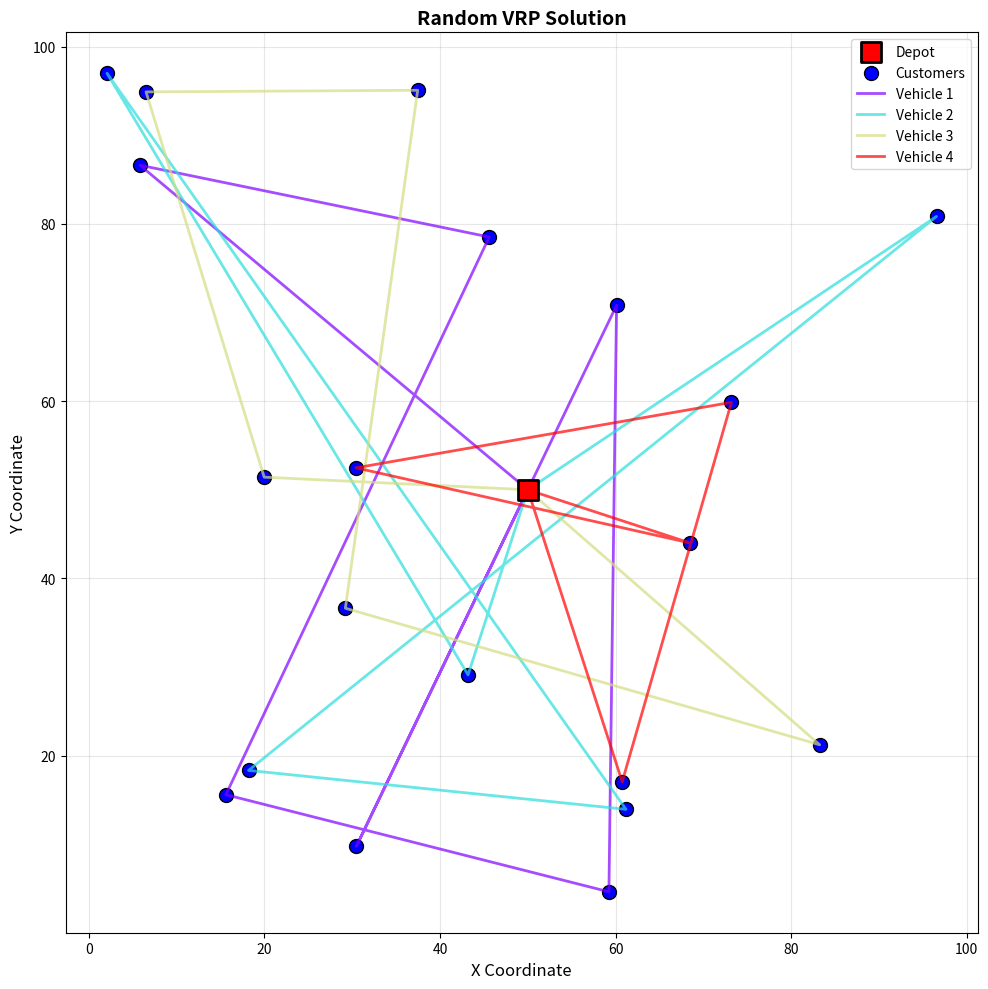

Generate this figure with matplotlib:
"""
Vehicle Routing Problem (VRP) Implementation
Minimize total travel distance/time for delivery fleet
"""

import numpy as np
import matplotlib.pyplot as plt
from typing import List, Tuple, Dict

class VehicleRoutingProblem:
    """
    Capacitated Vehicle Routing Problem (CVRP)
    
    Objective: Minimize total distance traveled by all vehicles
    Constraints:
        - Each customer visited exactly once
        - Vehicle capacity not exceeded
        - All routes start and end at depot
    """
    
    def __init__(self, n_customers=20, n_vehicles=3, vehicle_capacity=100, seed=42):
        """
        Initialize VRP instance
        
        Parameters:
        -----------
        n_customers : int
            Number of customers (excluding depot)
        n_vehicles : int
            Number of available vehicles
        vehicle_capacity : float
            Maximum capacity per vehicle
        seed : int
            Random seed for reproducibility
        """
        np.random.seed(seed)
        self.n_customers = n_customers
        self.n_vehicles = n_vehicles
        self.vehicle_capacity = vehicle_capacity
        
        # Generate customer locations (depot at origin)
        self.depot = np.array([50, 50])
        self.customers = np.random.uniform(0, 100, (n_customers, 2))
        
        # Generate customer demands (10-30 units)
        self.demands = np.random.randint(10, 31, n_customers)
        
        # Calculate distance matrix
        self.distance_matrix = self._calculate_distances()
        
    def _calculate_distances(self):
        """Calculate Euclidean distance matrix"""
        n = self.n_customers + 1  # +1 for depot
        dist = np.zeros((n, n))
        
        # Distances from depot
        for i in range(self.n_customers):
            dist[0, i+1] = np.linalg.norm(self.depot - self.customers[i])
            dist[i+1, 0] = dist[0, i+1]
        
        # Distances between customers
        for i in range(self.n_customers):
            for j in range(i+1, self.n_customers):
                dist[i+1, j+1] = np.linalg.norm(self.customers[i] - self.customers[j])
                dist[j+1, i+1] = dist[i+1, j+1]
        
        return dist
    
    def decode_solution(self, x):
        """
        Decode continuous solution vector to routes
        
        Parameters:
        -----------
        x : array-like, shape (n_customers,)
            Continuous values [0,1] representing customer priorities
            
        Returns:
        --------
        routes : list of lists
            Vehicle routes (customer indices)
        """
        # Sort customers by priority values
        customer_order = np.argsort(x)
        
        routes = []
        current_route = []
        current_load = 0
        
        for customer_idx in customer_order:
            customer_demand = self.demands[customer_idx]
            
            # Check if adding customer exceeds capacity
            if current_load + customer_demand <= self.vehicle_capacity:
                current_route.append(customer_idx)
                current_load += customer_demand
            else:
                # Start new route
                if current_route:
                    routes.append(current_route)
                current_route = [customer_idx]
                current_load = customer_demand
        
        # Add last route
        if current_route:
            routes.append(current_route)
        
        return routes
    
    def calculate_route_distance(self, route):
        """Calculate total distance for a single route"""
        if not route:
            return 0
        
        distance = 0
        # Depot to first customer
        distance += self.distance_matrix[0, route[0] + 1]
        
        # Between customers
        for i in range(len(route) - 1):
            distance += self.distance_matrix[route[i] + 1, route[i+1] + 1]
        
        # Last customer to depot
        distance += self.distance_matrix[route[-1] + 1, 0]
        
        return distance
    
    def evaluate(self, x):
        """
        Evaluate VRP solution
        
        Returns total distance with penalties for constraint violations
        """
        routes = self.decode_solution(x)
        
        total_distance = sum(self.calculate_route_distance(route) for route in routes)
        
        # Penalty for exceeding vehicle limit
        penalty = 0
        if len(routes) > self.n_vehicles:
            penalty += 1e6 * (len(routes) - self.n_vehicles)**2
        
        # Penalty for unvisited customers
        visited = set()
        for route in routes:
            visited.update(route)
        
        unvisited = self.n_customers - len(visited)
        if unvisited > 0:
            penalty += 1e6 * unvisited**2
        
        return total_distance + penalty
    
    def visualize_solution(self, x, title="VRP Solution", save_path=None):
        """Visualize routes"""
        routes = self.decode_solution(x)
        
        plt.figure(figsize=(10, 10))
        
        # Plot depot
        plt.scatter(self.depot[0], self.depot[1], c='red', s=200, marker='s', 
                   label='Depot', zorder=3, edgecolors='black', linewidth=2)
        
        # Plot customers
        plt.scatter(self.customers[:, 0], self.customers[:, 1], c='blue', s=100, 
                   label='Customers', zorder=2, edgecolors='black', linewidth=1)
        
        # Plot routes with different colors
        colors = plt.cm.rainbow(np.linspace(0, 1, len(routes)))
        
        for idx, (route, color) in enumerate(zip(routes, colors)):
            route_coords = [self.depot]
            for customer_idx in route:
                route_coords.append(self.customers[customer_idx])
            route_coords.append(self.depot)
            
            route_coords = np.array(route_coords)
            plt.plot(route_coords[:, 0], route_coords[:, 1], 
                    c=color, linewidth=2, alpha=0.7, label=f'Vehicle {idx+1}')
            
            # Calculate route load
            route_load = sum(self.demands[c] for c in route)
            
        plt.xlabel('X Coordinate', fontsize=12)
        plt.ylabel('Y Coordinate', fontsize=12)
        plt.title(title, fontsize=14, fontweight='bold')
        plt.legend(loc='best')
        plt.grid(True, alpha=0.3)
        plt.tight_layout()
        
        if save_path:
            plt.savefig(save_path, dpi=300, bbox_inches='tight')
        else:
            plt.show()
        
        plt.close()
    
    def get_solution_info(self, x):
        """Get detailed solution information"""
        routes = self.decode_solution(x)
        total_distance = sum(self.calculate_route_distance(route) for route in routes)
        
        info = {
            'total_distance': total_distance,
            'n_routes': len(routes),
            'routes': routes,
            'route_loads': [sum(self.demands[c] for c in route) for route in routes],
            'route_distances': [self.calculate_route_distance(route) for route in routes]
        }
        
        return info


def create_vrp_objective(vrp_instance):
    """Create objective function for optimization"""
    def objective(x):
        # Ensure x is in [0, 1] range
        x = np.clip(x, 0, 1)
        return vrp_instance.evaluate(x)
    
    return objective


# Example benchmark VRP instances
def get_benchmark_vrp(problem_name='small'):
    """
    Get benchmark VRP instances
    
    Available problems:
    - 'small': 20 customers, 3 vehicles (easy)
    - 'medium': 50 customers, 5 vehicles (moderate)
    - 'large': 100 customers, 10 vehicles (hard)
    """
    
    configs = {
        'small': {'n_customers': 20, 'n_vehicles': 3, 'vehicle_capacity': 100, 'seed': 42},
        'medium': {'n_customers': 50, 'n_vehicles': 5, 'vehicle_capacity': 120, 'seed': 42},
        'large': {'n_customers': 100, 'n_vehicles': 10, 'vehicle_capacity': 150, 'seed': 42}
    }
    
    if problem_name not in configs:
        raise ValueError(f"Unknown problem: {problem_name}. Choose from {list(configs.keys())}")
    
    return VehicleRoutingProblem(**configs[problem_name])


if __name__ == "__main__":
    # Test VRP implementation
    print("=" * 70)
    print("Vehicle Routing Problem (VRP) Test")
    print("=" * 70)
    
    vrp = get_benchmark_vrp('small')
    
    print(f"\nProblem Configuration:")
    print(f"  Customers: {vrp.n_customers}")
    print(f"  Vehicles: {vrp.n_vehicles}")
    print(f"  Vehicle Capacity: {vrp.vehicle_capacity}")
    print(f"  Total Demand: {np.sum(vrp.demands)}")
    
    # Test random solution
    x_random = np.random.rand(vrp.n_customers)
    fitness_random = vrp.evaluate(x_random)
    info_random = vrp.get_solution_info(x_random)
    
    print(f"\nRandom Solution:")
    print(f"  Total Distance: {info_random['total_distance']:.2f}")
    print(f"  Number of Routes: {info_random['n_routes']}")
    print(f"  Fitness (with penalties): {fitness_random:.2f}")
    
    for i, (route, load, dist) in enumerate(zip(info_random['routes'], 
                                                  info_random['route_loads'],
                                                  info_random['route_distances'])):
        print(f"  Route {i+1}: {len(route)} customers, Load: {load}/{vrp.vehicle_capacity}, Distance: {dist:.2f}")
    
    # Visualize
    vrp.visualize_solution(x_random, title="Random VRP Solution")
    
    print("\n" + "=" * 70)
    print("VRP Test Completed!")
    print("=" * 70)
